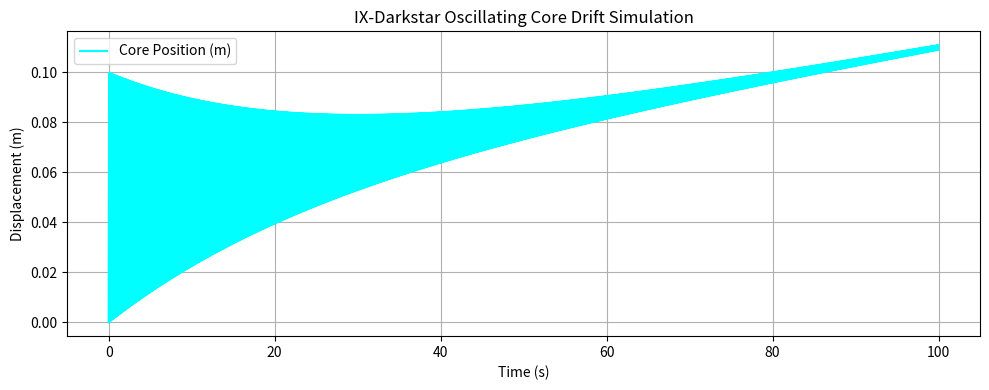

This chart was generated by the following Python code:
"""
IX-Darkstar Simulation – rebound_simulation.py

Simulates a simplified 1D oscillating core between two magnetic caps inside a vacuum chamber.
Models rebound velocity, induction damping, asymmetry bias, and net drift over time.

[redacted]
Version: 0.1
"""

import matplotlib.pyplot as plt

# --- Simulation Parameters ---
mass = 0.35                # kg (mass of core)
initial_velocity = 2.0     # m/s (initial pulse)
damping_factor = 0.998     # 1 = no loss, <1 = energy loss per impact
bias = 0.0012              # directional energy bias per rebound (adds net drift)
cycles = 2000              # number of bounces to simulate
distance = 0.0             # starting displacement

# --- Lists to Track ---
positions = [0]
velocities = [initial_velocity]
times = [0]

# --- Main Simulation Loop ---
for i in range(1, cycles + 1):
    direction = -1 if i % 2 == 0 else 1  # left or right rebound
    prev_v = velocities[-1]

    # Apply energy loss on impact
    v_after = abs(prev_v) * damping_factor

    # Inject directional bias to simulate asymmetric gating or coil loading
    v_after += direction * bias

    # Update velocity and displacement
    velocities.append(v_after * direction)
    distance += v_after * direction * 0.05  # dt of 0.05s per cycle
    times.append(times[-1] + 0.05)
    positions.append(distance)

# --- Final Output ---
print(f"Final net drift after {cycles} cycles: {distance:.4f} meters")

# --- Visualization ---
plt.figure(figsize=(10, 4))
plt.plot(times, positions, label="Core Position (m)", color="cyan")
plt.title("IX-Darkstar Oscillating Core Drift Simulation")
plt.xlabel("Time (s)")
plt.ylabel("Displacement (m)")
plt.grid(True)
plt.legend()
plt.tight_layout()
plt.show()
